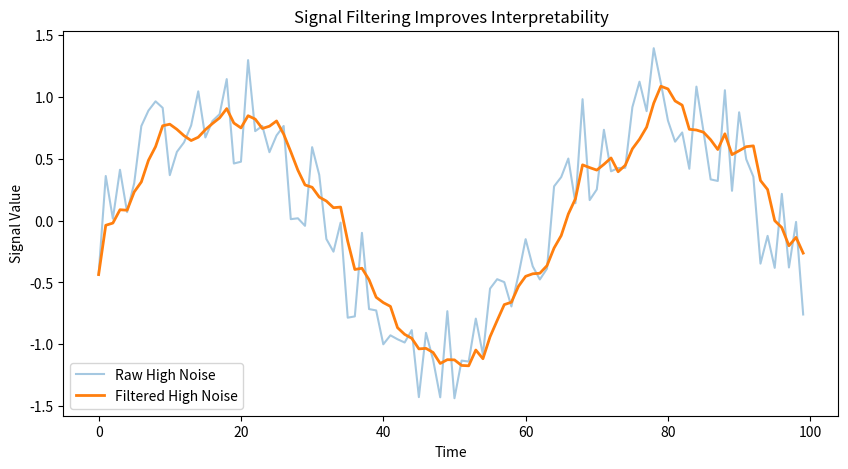

Write Python code to recreate this figure.
import math
import random
import matplotlib.pyplot as plt


def generate_signal(noise_level, num_points=100):
    time = list(range(num_points))
    signal = []

    for t in time:
        value = math.sin(t * 0.1) + random.uniform(-noise_level, noise_level)
        signal.append(value)

    return time, signal

def moving_average(signal, window_size=5):
    filtered = []
    for i in range(len(signal)):
        start = max(0, i - window_size + 1)
        window = signal[start:i + 1]
        filtered.append(sum(window) / len(window))
    return filtered
if __name__ == "__main__":
    # Generate two signals
    time, signal_low_noise = generate_signal(noise_level=0.1)
    _, signal_high_noise = generate_signal(noise_level=0.5)

    # Print statistics
    print("Low noise average:", sum(signal_low_noise) / len(signal_low_noise))
    print("High noise average:", sum(signal_high_noise) / len(signal_high_noise))

    filtered_low = moving_average(signal_low_noise, window_size=5)
    filtered_high = moving_average(signal_high_noise, window_size=5)
    # Plot signals
    plt.figure(figsize=(10,5))

    plt.plot(time, signal_high_noise, label="Raw High Noise", alpha=0.4)
    plt.plot(time, filtered_high, label="Filtered High Noise", linewidth=2)

    plt.title("Signal Filtering Improves Interpretability")
    plt.xlabel("Time")
    plt.ylabel("Signal Value")
    plt.legend()
    plt.show()
